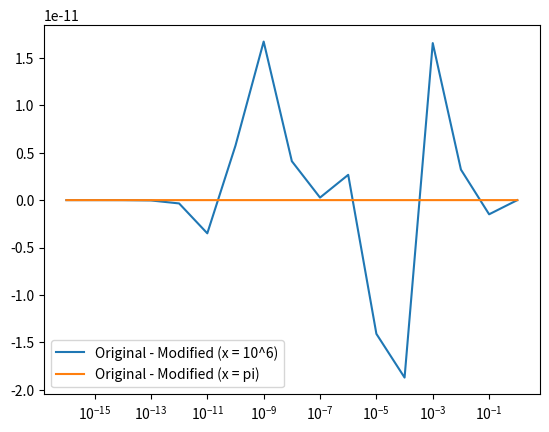

This figure's Python source:
import matplotlib.pyplot as plt
import numpy as np

b = float(10)**np.arange(-16, 1, 1);
x = 10**6

f1 = (np.cos(x+b) - np.cos(x)) - (-2* np.sin(( 2*x +b)/2) * np.sin(b/2))

x = np.pi
f2 = (np.cos(x+b) - np.cos(x)) - (-2* np.sin(( 2*x +b)/2) * np.sin(b/2))


plt.semilogx(b, f1, label = "Original - Modified (x = 10^6)")
plt.semilogx(b, f2, label = "Original - Modified (x = pi)")

plt.legend()

plt.show()


